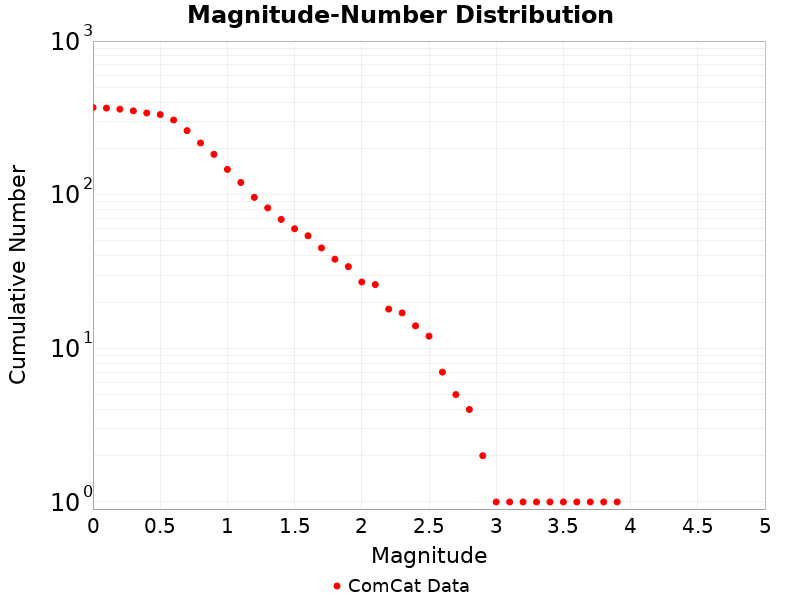

The data file committed next to this chart (first rows):
Magnitude, ComCat Data
0.0, 369.0
0.1, 366.0
0.2, 360.0
0.3, 351.0
0.4, 340.0
0.5, 332.0
0.6, 306.0
0.7, 261.0
0.8, 217.0
0.9, 183.0
1.0, 146.0
1.1, 120.0
1.2, 96.0
1.3, 82.0
1.4, 69.0
1.5, 60.0
1.6, 54.0
1.7, 45.0
1.8, 38.0
1.9, 34.0
2.0, 27.0
2.1, 26.0
2.2, 18.0
2.3, 17.0
2.4, 14.0
2.5, 12.0
2.6, 7.0
2.7, 5.0
2.8, 4.0
2.9, 2.0
3.0, 1.0
3.1, 1.0
3.2, 1.0
3.3, 1.0
3.4, 1.0
3.5, 1.0
3.6, 1.0
3.7, 1.0
3.8, 1.0
3.9, 1.0
4.0, 0.0
4.1, 0.0
4.2, 0.0
4.3, 0.0
4.4, 0.0
4.5, 0.0
4.6, 0.0
4.7, 0.0
4.8, 0.0
4.9, 0.0
5.0, 0.0
5.1, 0.0
5.2, 0.0
5.3, 0.0
5.4, 0.0
5.5, 0.0
5.6, 0.0
5.7, 0.0
5.8, 0.0
5.9, 0.0
... 29 more rows
